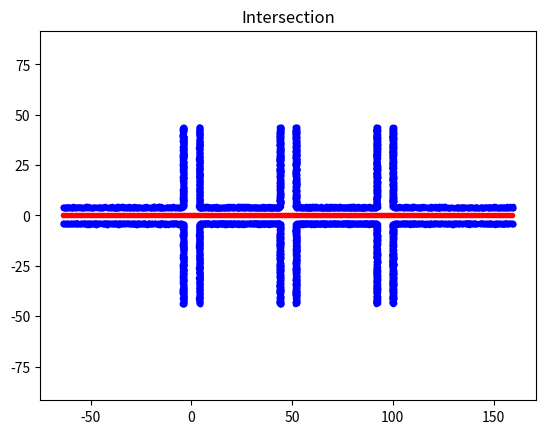

This chart was generated by the following Python code:
from collections import namedtuple
import matplotlib.pyplot as plt
from random import *
import numpy as np

Point = namedtuple('Points','x y')


class Intersection(object):
    _points = []
    _hull_points = []

    def __init__(self):
        self._points = []
        self._hull_points = []

    def add(self, point):
        self._points.append(point)

    def _get_orientation(self, origin, p1, p2):
        '''
        Returns the orientation of the Point p1 with regards to Point p2 using origin.
        Negative if p1 is clockwise of p2.
        :param p1:
        :param p2:
        :return: integer
        '''
        difference = (
            ((p2.x - origin.x) * (p1.y - origin.y))
            - ((p1.x - origin.x) * (p2.y - origin.y))
        )

        return difference

    def compute_hull(self):
        '''
        Computes the points that make up the convex hull.
        :return:
        '''
        points = self._points

        # get leftmost point
        start = points[0]
        min_x = start.x
        for p in points[1:]:
            if p.x < min_x:
                min_x = p.x
                start = p

        point = start
        self._hull_points.append(start)

        far_point = None
        while far_point is not start:

            # get the first point (initial max) to use to compare with others
            p1 = None
            for p in points:
                if p is point:
                    continue
                else:
                    p1 = p
                    break

            far_point = p1

            for p2 in points:
                # ensure we aren't comparing to self or pivot point
                if p2 is point or p2 is p1:
                    continue
                else:
                    direction = self._get_orientation(point, far_point, p2)
                    if direction > 0:
                        far_point = p2

            self._hull_points.append(far_point)
            point = far_point

    def get_hull_points(self):
        # if self._points and not self._hull_points:
        self.compute_hull()

        return self._hull_points

    def display(self):
        # all points
        x = [p.x for p in self._points]
        y = [p.y for p in self._points]
        plt.plot(x, y, 'b.', linestyle='None')
        plt.draw()

        # hull points
        # hx = [p.x for p in self._hull_points]
        # hy = [p.y for p in self._hull_points]
        hx = [p.x for p in self._points]
        hy = [p.y for p in self._points]
        # plt.plot(hx, hy, 'b')

        plt.title('Intersection')
        plt.axis('equal')
        plt.draw()
        return hx, hy


def drawIntersection():
    ch1 = Intersection()
    for _ in range(500):
        ch1.add(Point(uniform(-64, -4), -4 + uniform(-0.5, 0.5)))
        ch1.add(Point(-4 + uniform(-0.5, 0.5), uniform(-44, -4)))
    # print("hull1:", ch1.get_hull_points())
    ch1.get_hull_points()
    hx1, hy1 = ch1.display()
    hull1 = np.vstack(([hx1],[hy1])).T

    ch2 = Intersection()
    for _ in range(500):
        ch2.add(Point(uniform(-64, -4), 4 + uniform(-0.5, 0.5)))
        ch2.add(Point(-4 + uniform(-0.5, 0.5), uniform(4, 44)))
    # print("hull2:", ch2.get_hull_points())
    ch2.get_hull_points()
    hx2, hy2 = ch2.display()
    hull2 = np.vstack(([hx2], [hy2])).T

    ch3 = Intersection()
    for _ in range(500):
        ch3.add(Point(4 + uniform(-0.5, 0.5), uniform(4, 44)))
        ch3.add(Point(uniform(4, 44), 4 + uniform(-0.5, 0.5)))
        ch3.add(Point(44 + uniform(-0.5, 0.5), uniform(4, 44)))
    # print("hull3:", ch3.get_hull_points())
    ch3.get_hull_points()
    hx3, hy3 = ch3.display()
    hull3 = np.vstack(([hx3], [hy3])).T

    ch4 = Intersection()
    for _ in range(500):
        ch4.add(Point(4 + uniform(-0.5, 0.5), uniform(-44, -4)))
        ch4.add(Point(uniform(4, 44), -4 + uniform(-0.5, 0.5)))
        ch4.add(Point(44 + uniform(-0.5, 0.5), uniform(-44, -4)))
    # print("hull4:", ch4.get_hull_points())
    ch4.get_hull_points()
    hx4, hy4 = ch4.display()
    hull4 = np.vstack(([hx4], [hy4])).T

    ch5 = Intersection()
    for _ in range(500):
        ch5.add(Point(52 + uniform(-0.5, 0.5), uniform(-44, -4)))
        ch5.add(Point(uniform(52, 92), -4 + uniform(-0.5, 0.5)))
        ch5.add(Point(92 + uniform(-0.5, 0.5), uniform(-44, -4)))
    # print("hull5:", ch5.get_hull_points())
    ch5.get_hull_points()
    hx5, hy5 = ch5.display()
    hull5 = np.vstack(([hx5], [hy5])).T

    ch6 = Intersection()
    for _ in range(500):
        ch6.add(Point(52 + uniform(-0.5, 0.5), uniform(4, 44)))
        ch6.add(Point(uniform(52, 92), 4 + uniform(-0.5, 0.5)))
        ch6.add(Point(92 + uniform(-0.5, 0.5), uniform(4, 44)))
    # print("hull6:", ch6.get_hull_points())
    ch6.get_hull_points()
    hx6, hy6 = ch6.display()
    hull6 = np.vstack(([hx6], [hy6])).T

    ch7 = Intersection()
    for _ in range(500):
        ch7.add(Point(100 + uniform(-0.5, 0.5), uniform(4, 44)))
        ch7.add(Point(uniform(100, 160), 4 + uniform(-0.5, 0.5)))
    # print("hull7:", ch7.get_hull_points())
    ch7.get_hull_points()
    hx7, hy7 = ch7.display()
    hull7 = np.vstack(([hx7], [hy7])).T

    ch8 = Intersection()
    for _ in range(500):
        ch8.add(Point(100 + uniform(-0.5, 0.5), uniform(-44, -4)))
        ch8.add(Point(uniform(100, 160), -4 + uniform(-0.5, 0.5)))
    # print("hull4:", ch4.get_hull_points())
    ch8.get_hull_points()
    hx8, hy8 = ch8.display()
    hull8 = np.vstack(([hx8], [hy8])).T


    plt.plot(range(-64,160), np.zeros(224), 'r.')

    plt.show()
    return hull1, hull2, hull3, hull4, hull5, hull6, hull7, hull8

if __name__ == '__main__':
   hull = drawIntersection()